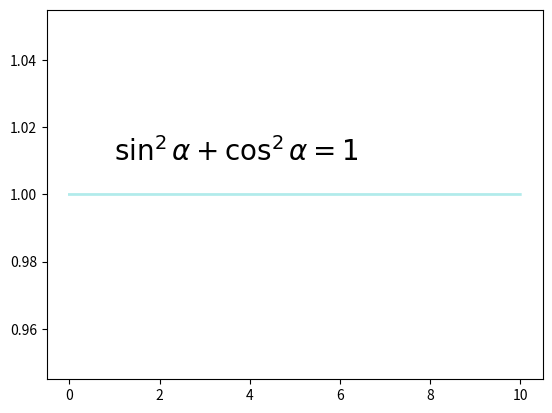

Here is the Python script that generated this plot:
import matplotlib as mpl
import numpy as np

import matplotlib.pyplot as plt

# set sample data
x = np.linspace(0, 10, 10000)
y = np.power(np.sin(x), 2) + np.power(np.cos(x), 2)

plt.plot(x, y, ls="-", lw=2, c="c", alpha=0.3)

plt.text(1, 1.01, r"$\sin^2\alpha+\cos^2\alpha=1$", fontsize=20)

plt.show()